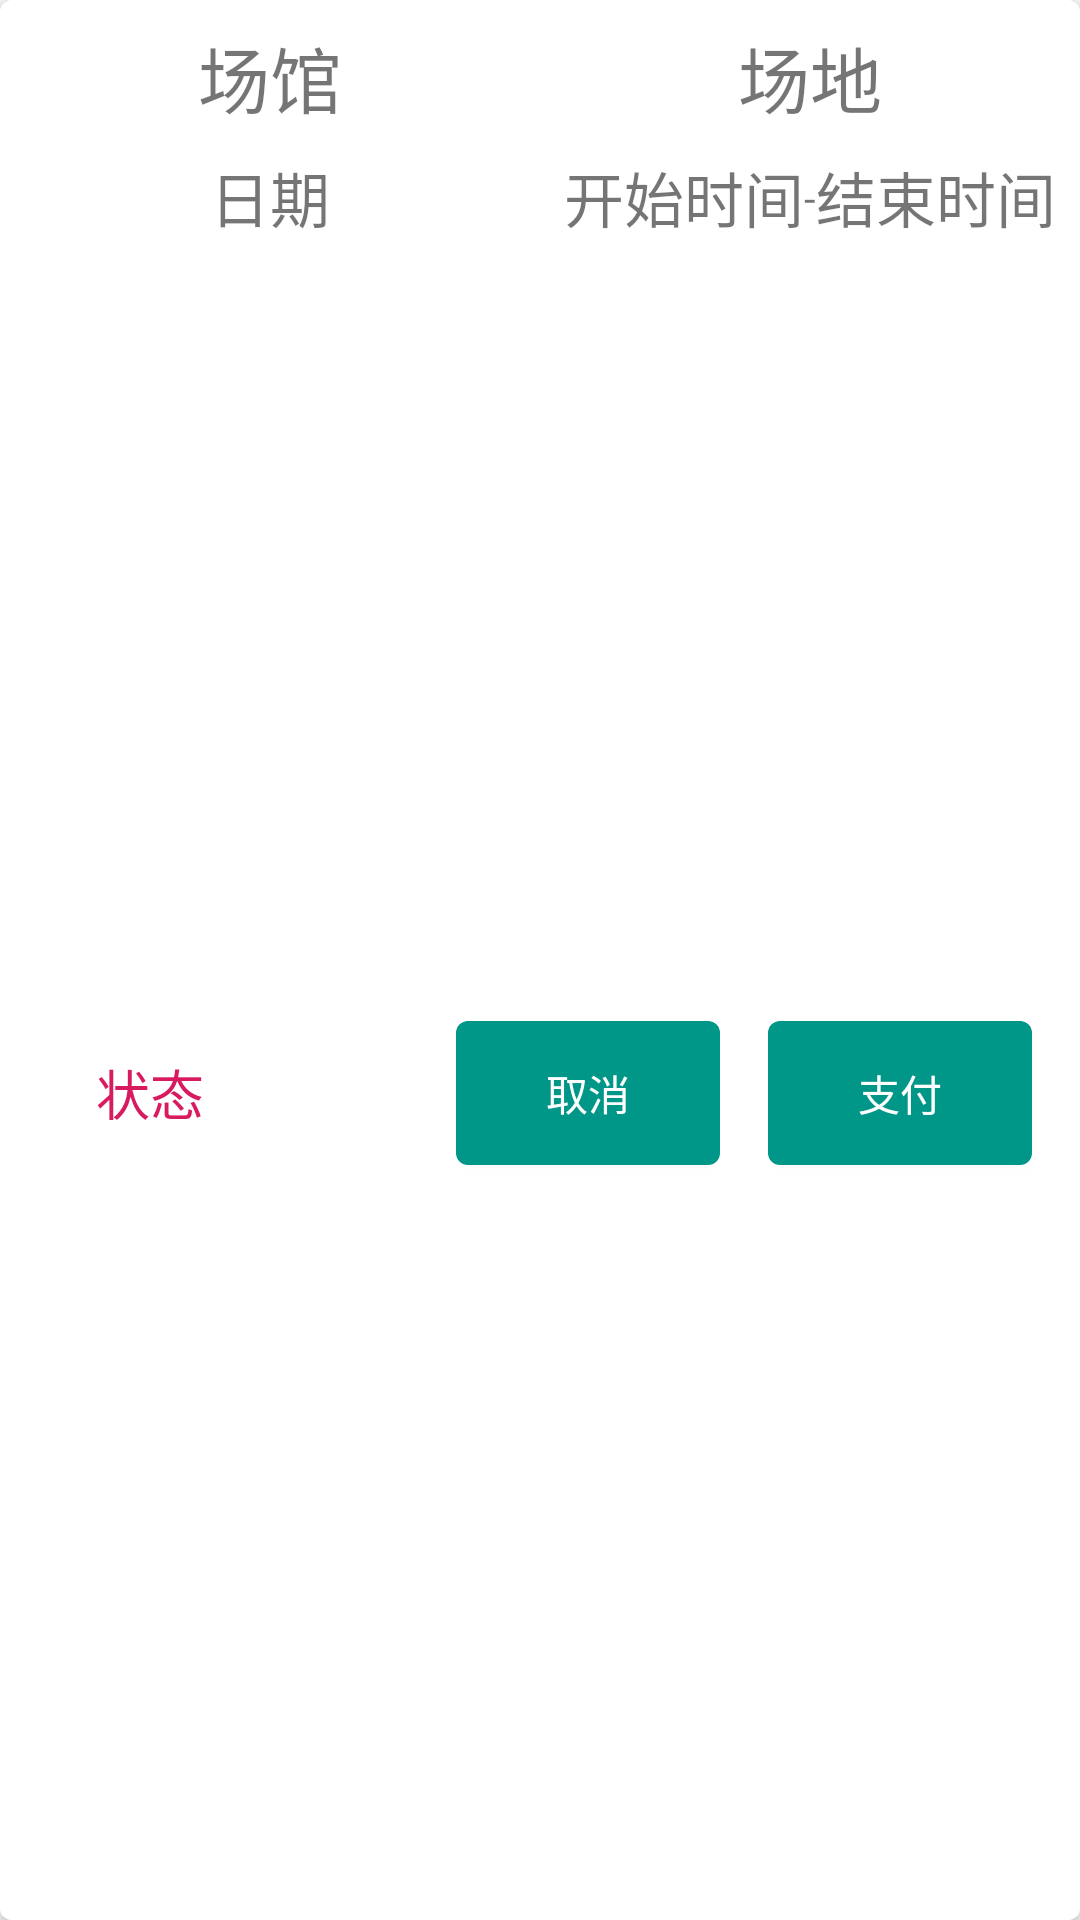

This screen was rendered from an Android layout file. Write that file and the resources it references.
<!-- AndroidManifest.xml: application theme AppThemeTeal -->
<!-- res/layout/history_item.xml -->
<?xml version="1.0" encoding="utf-8"?>
<android.support.v7.widget.CardView xmlns:android="http://schemas.android.com/apk/res/android"
    xmlns:app="http://schemas.android.com/apk/res-auto"
    android:id="@+id/cardView"
    android:layout_width="match_parent"
    android:layout_height="150dp"
    android:layout_margin="@dimen/cardview_margin"
    app:cardCornerRadius="@dimen/cardview_cornerradius"
    app:cardElevation="@dimen/cardview_elevation">

    <android.support.constraint.ConstraintLayout
        android:layout_width="match_parent"
        android:layout_height="match_parent"
        android:background="@drawable/ripple_white">

        <TextView
            android:id="@+id/tv_historyitem_gymname"
            android:layout_width="0dp"
            android:layout_height="wrap_content"
            android:layout_marginStart="8dp"
            android:layout_marginTop="8dp"
            android:layout_marginEnd="8dp"
            android:text="场馆"
            android:textAlignment="center"
            android:textSize="24sp"
            app:layout_constraintEnd_toStartOf="@+id/tv_historyitem_sitenumber"
            app:layout_constraintHorizontal_weight="1"
            app:layout_constraintStart_toStartOf="parent"
            app:layout_constraintTop_toTopOf="parent" />

        <TextView
            android:id="@+id/tv_historyitem_sitenumber"
            android:layout_width="0dp"
            android:layout_height="wrap_content"
            android:layout_marginStart="8dp"
            android:layout_marginEnd="8dp"
            android:text="场地"
            android:textAlignment="center"
            android:textSize="24sp"
            app:layout_constraintBottom_toBottomOf="@+id/tv_historyitem_gymname"
            app:layout_constraintEnd_toEndOf="parent"
            app:layout_constraintHorizontal_weight="1"
            app:layout_constraintStart_toEndOf="@id/tv_historyitem_gymname"
            app:layout_constraintTop_toTopOf="@+id/tv_historyitem_gymname" />

        <TextView
            android:id="@+id/tv_historyitem_date"
            android:layout_width="0dp"
            android:layout_height="wrap_content"
            android:layout_marginStart="8dp"
            android:layout_marginTop="8dp"
            android:layout_marginEnd="8dp"
            android:text="日期"
            android:textAlignment="center"
            android:textSize="20sp"
            app:layout_constraintEnd_toStartOf="@+id/guideline_historyitem_1"
            app:layout_constraintHorizontal_weight="2"
            app:layout_constraintStart_toStartOf="parent"
            app:layout_constraintTop_toBottomOf="@+id/tv_historyitem_sitenumber" />

        <TextView
            android:id="@+id/tv_historyitem_timestart"
            android:layout_width="wrap_content"
            android:layout_height="wrap_content"
            android:layout_marginStart="8dp"
            android:text="开始时间"
            android:textAlignment="center"
            android:textSize="20sp"
            app:layout_constraintBottom_toBottomOf="@+id/tv_historyitem_date"
            app:layout_constraintStart_toStartOf="@+id/guideline_historyitem_1"
            app:layout_constraintTop_toTopOf="@+id/tv_historyitem_date" />

        <TextView
            android:id="@+id/tv_historyitem_and"
            android:layout_width="wrap_content"
            android:layout_height="wrap_content"
            android:text="-"
            android:textAlignment="center"
            app:layout_constraintBottom_toBottomOf="@+id/tv_historyitem_timestart"
            app:layout_constraintEnd_toStartOf="@id/tv_historyitem_timeend"
            app:layout_constraintStart_toEndOf="@+id/tv_historyitem_timestart"
            app:layout_constraintTop_toTopOf="@+id/tv_historyitem_timestart" />

        <TextView
            android:id="@+id/tv_historyitem_timeend"
            android:layout_width="wrap_content"
            android:layout_height="wrap_content"
            android:layout_marginEnd="8dp"
            android:text="结束时间"
            android:textAlignment="center"
            android:textSize="20sp"
            app:layout_constraintBottom_toBottomOf="@+id/tv_historyitem_date"
            app:layout_constraintEnd_toEndOf="parent"
            app:layout_constraintTop_toTopOf="@+id/tv_historyitem_date" />

        <TextView
            android:id="@+id/tv_historyitem_orderstate"
            android:layout_width="wrap_content"
            android:layout_height="wrap_content"
            android:layout_marginStart="16dp"
            android:layout_marginTop="16dp"
            android:layout_marginEnd="8dp"
            android:layout_marginBottom="8dp"
            android:gravity="center"
            android:padding="16dp"
            android:text="状态"
            android:textColor="?attr/colorAccent"
            android:textSize="18sp"
            android:visibility="visible"
            app:layout_constraintBottom_toBottomOf="parent"
            app:layout_constraintEnd_toStartOf="@+id/btn_historyitem_cancel"
            app:layout_constraintHorizontal_bias="0.0"
            app:layout_constraintStart_toStartOf="parent"
            app:layout_constraintTop_toBottomOf="@+id/tv_historyitem_timeend" />

        <Button
            android:id="@+id/btn_historyitem_cancel"
            android:layout_width="0dp"
            android:layout_height="wrap_content"
            android:layout_marginTop="16dp"
            android:layout_marginEnd="16dp"
            android:layout_marginBottom="8dp"
            android:background="@drawable/ripple_primary_fillet"
            android:text="取消"
            android:textColor="@color/colorWhite"
            android:visibility="visible"
            app:layout_constraintBottom_toBottomOf="parent"
            app:layout_constraintEnd_toStartOf="@+id/btn_historyitem_pay"
            app:layout_constraintTop_toBottomOf="@+id/tv_historyitem_timeend" />

        <Button
            android:id="@+id/btn_historyitem_pay"
            android:layout_width="0dp"
            android:layout_height="wrap_content"
            android:layout_marginTop="16dp"
            android:layout_marginEnd="16dp"
            android:layout_marginBottom="8dp"
            android:background="@drawable/ripple_primary_fillet"
            android:text="支付"
            android:textColor="@color/colorWhite"
            android:visibility="visible"
            app:layout_constraintBottom_toBottomOf="parent"
            app:layout_constraintEnd_toEndOf="parent"
            app:layout_constraintTop_toBottomOf="@+id/tv_historyitem_timeend" />

        <android.support.constraint.Guideline
            android:id="@+id/guideline_historyitem_1"
            android:layout_width="wrap_content"
            android:layout_height="wrap_content"
            android:orientation="vertical"
            app:layout_constraintGuide_percent="0.5" />

    </android.support.constraint.ConstraintLayout>

</android.support.v7.widget.CardView>
<!-- resources referenced by this layout -->
<resources>
  <color name="colorWhite">#FFFFFF</color>
  <dimen name="cardview_cornerradius">4dp</dimen>
  <dimen name="cardview_elevation">2dp</dimen>
  <dimen name="cardview_margin">4dp</dimen>
  <!-- drawable ripple_primary_fillet (drawable) -->
  <?xml version="1.0" encoding="utf-8"?>
  <ripple xmlns:android="http://schemas.android.com/apk/res/android"
      android:color="@color/colorGrey500">
  
      <item>
  
          <shape android:shape="rectangle">
  
              <solid android:color="?attr/colorPrimary" />
  
              <corners android:radius="4dp" />
  
          </shape>
      </item>
  </ripple>
  <!-- drawable ripple_white (drawable) -->
  <?xml version="1.0" encoding="utf-8"?>
  <ripple xmlns:android="http://schemas.android.com/apk/res/android"
      android:color="@color/colorGrey500">
  
      <item android:drawable="@color/colorWhite" />
  
  </ripple>
  <style name="AppThemeTeal" parent="Theme.AppCompat.Light.DarkActionBar">
          <item name="colorPrimary">@color/colorTeal500</item>
          <item name="colorPrimaryDark">@color/colorTeal700</item>
          <item name="colorAccent">@color/colorPink600</item>
      </style>
  <color name="colorGrey500">#9E9E9E</color>
  <color name="colorTeal500">#009688</color>
  <color name="colorTeal700">#00796B</color>
  <color name="colorPink600">#D81B60</color>
</resources>
